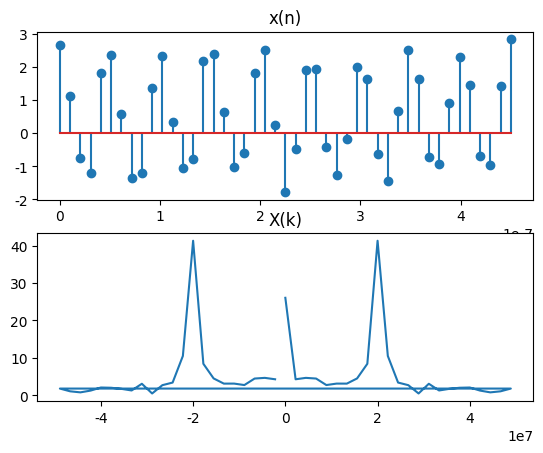
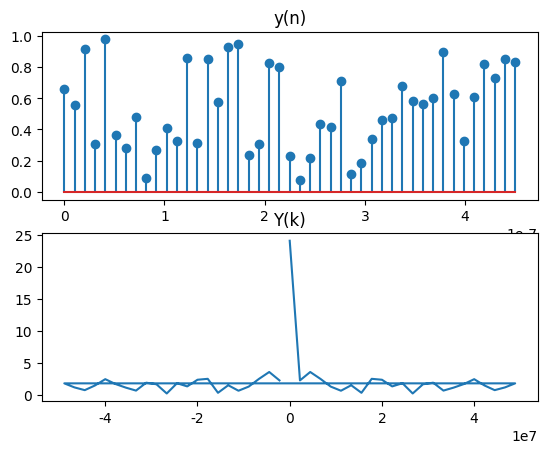

Generate these figures, in order, with matplotlib:
import matplotlib.pyplot as plt
import numpy as np
from numpy.core.function_base import linspace
from scipy import signal
plt.rcParams['font.sans-serif']=['SimHei'] #加上这一句就能在图表中显示中文
plt.rcParams['axes.unicode_minus']=False #用来正常显示负号

#generate a signal
a=9
f=20*10**6 #20Mhz
T=1.0/f
fs=100*10**6 #100Mhz
na=np.linspace(0,a*T,int(a*T*fs))
xn=2*np.cos(2*np.pi*f*na)
yn=np.random.rand(len(na))
xn0=xn+yn

#xn,Xk
#FFT changez`
plt.figure(1)
Xk=np.fft.fft(xn0)
freq = np.fft.fftfreq(len(xn0),d=1/(fs))
plt.subplot(211)
plt.title('x(n)')
plt.stem(na,xn0) 
plt.subplot(212)
plt.title('X(k)')  
plt.plot(freq,abs(Xk))
#yn,Yk
#FFT change
plt.figure(2)
Yk=np.fft.fft(yn)
freq = np.fft.fftfreq(len(yn),d=1/(fs))
plt.subplot(211)
plt.title('y(n)')
plt.stem(na,yn) 
plt.subplot(212)
plt.title('Y(k)')  
plt.plot(freq,abs(Yk))
plt.show()